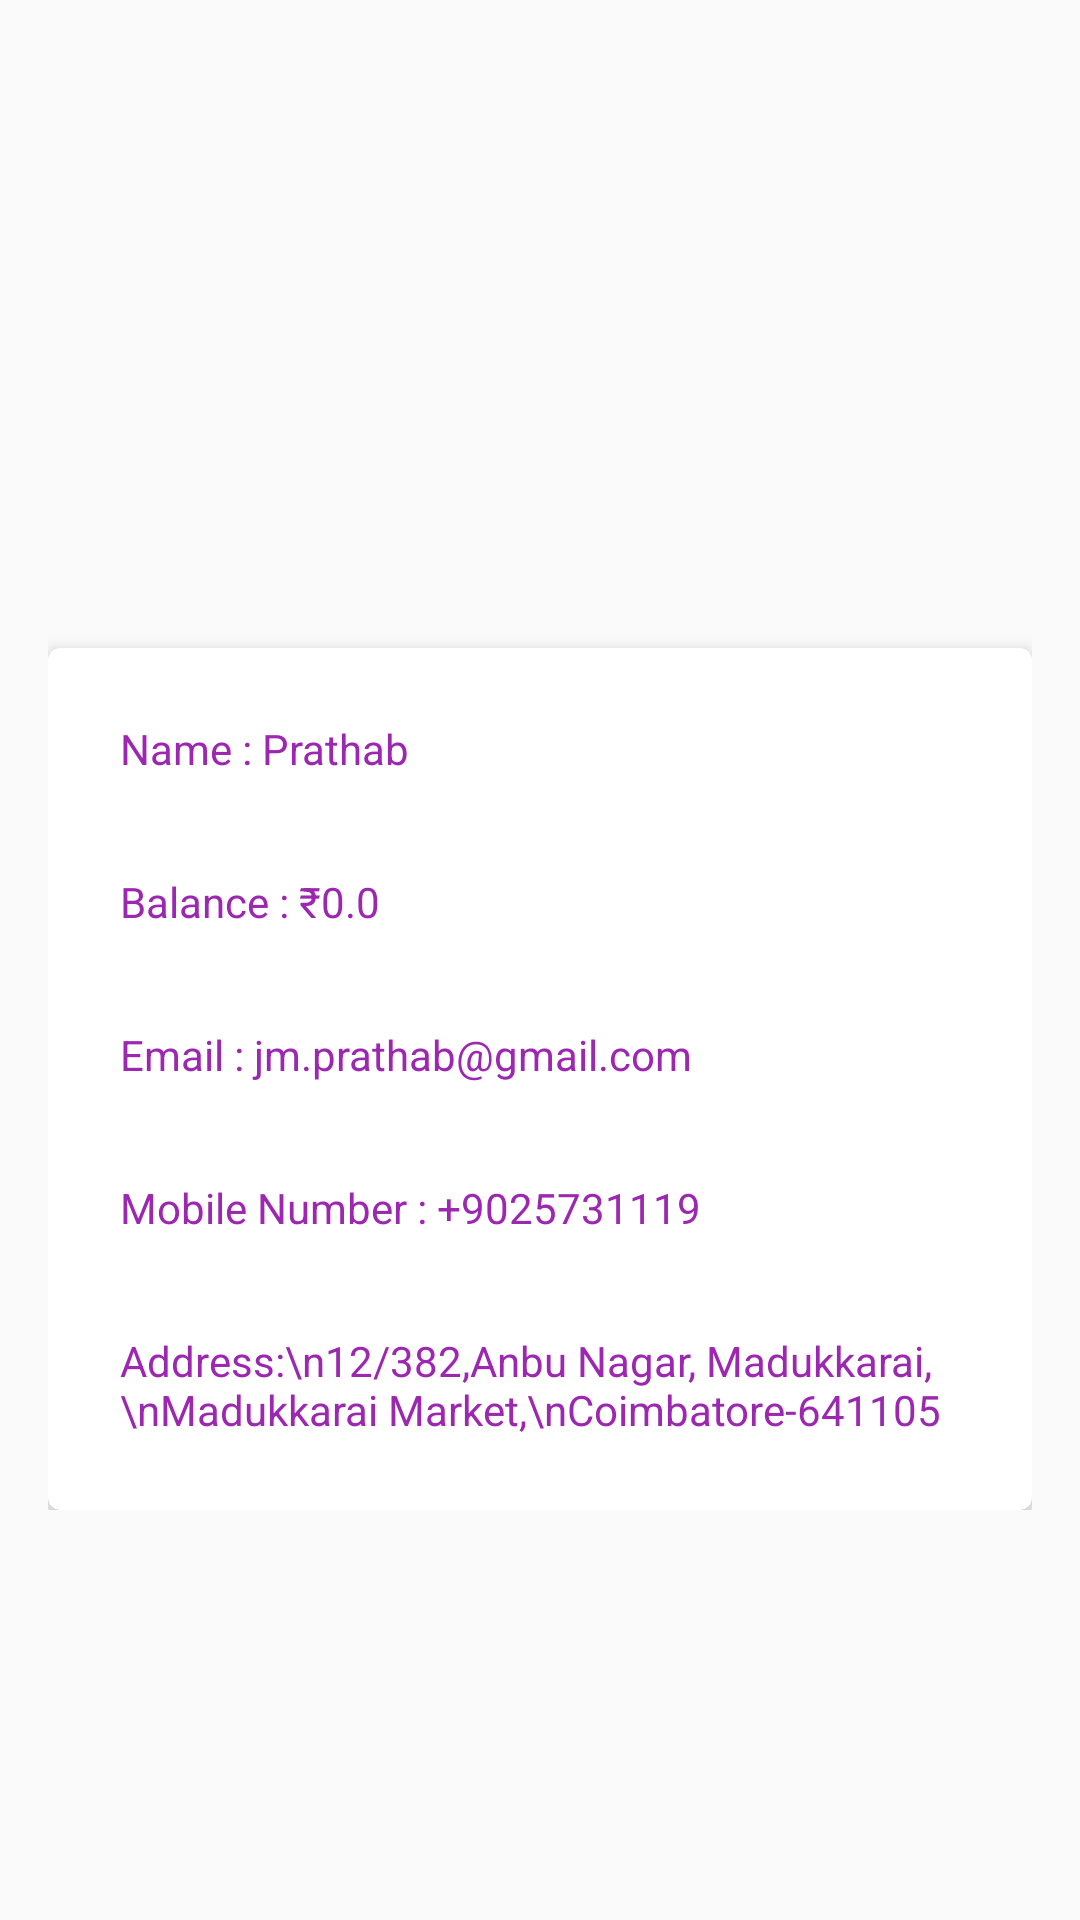

Android layout source for this screen:
<!-- AndroidManifest.xml: application theme AppTheme -->
<!-- res/layout/fragment_my_account.xml -->
<ScrollView xmlns:android="http://schemas.android.com/apk/res/android"
    xmlns:card_view="http://schemas.android.com/apk/res-auto"
    xmlns:tools="http://schemas.android.com/tools"
    android:layout_width="match_parent"
    android:layout_height="match_parent"
    android:orientation="vertical"
    android:padding="8dp"
    tools:context="thin.blog.ibts.MyAccount">

    <LinearLayout xmlns:android="http://schemas.android.com/apk/res/android"
        xmlns:card_view="http://schemas.android.com/apk/res-auto"
        xmlns:tools="http://schemas.android.com/tools"
        android:layout_width="match_parent"
        android:layout_height="wrap_content"
        android:orientation="vertical"
        android:padding="8dp"
        tools:context="thin.blog.ibts.MyAccount">

        <ImageView
            android:id="@+id/qr_code"
            android:layout_width="200dp"
            android:layout_height="200dp"
            android:layout_gravity="center"
            android:contentDescription="QR Code of User"
            android:padding="8dp" />

        <android.support.v7.widget.CardView
            android:id="@+id/card_view"
            android:layout_width="match_parent"
            android:layout_height="wrap_content"
            android:layout_gravity="center"
            card_view:cardCornerRadius="4dp"
            card_view:cardElevation="5dp">

            <LinearLayout
                android:layout_width="match_parent"
                android:layout_height="match_parent"
                android:layout_margin="8dp"
                android:orientation="vertical">

                <TextView
                    android:id="@+id/name"
                    android:layout_width="match_parent"
                    android:layout_height="wrap_content"
                    android:layout_margin="8dp"
                    android:padding="8dp"
                    android:text="Name : Prathab"
                    android:textColor="@color/colorPrimary" />

                <TextView
                    android:id="@+id/balance"
                    android:layout_width="match_parent"
                    android:layout_height="wrap_content"
                    android:layout_margin="8dp"
                    android:padding="8dp"
                    android:text="Balance : ₹0.0"
                    android:textColor="@color/colorPrimary" />

                <TextView
                    android:id="@+id/email"
                    android:layout_width="match_parent"
                    android:layout_height="wrap_content"
                    android:layout_margin="8dp"
                    android:padding="8dp"
                    android:text="Email : jm.prathab@gmail.com"
                    android:textColor="@color/colorPrimary" />

                <TextView
                    android:id="@+id/mobile"
                    android:layout_width="match_parent"
                    android:layout_height="wrap_content"
                    android:layout_margin="8dp"
                    android:padding="8dp"
                    android:text="Mobile Number : +9025731119"
                    android:textColor="@color/colorPrimary" />

                <TextView
                    android:id="@+id/address"
                    android:layout_width="match_parent"
                    android:layout_height="wrap_content"
                    android:layout_margin="8dp"
                    android:padding="8dp"
                    android:text="Address:\n12/382,Anbu Nagar, Madukkarai,\nMadukkarai Market,\nCoimbatore-641105"
                    android:textColor="@color/colorPrimary" />
            </LinearLayout>

        </android.support.v7.widget.CardView>

    </LinearLayout>

</ScrollView>
<!-- resources referenced by this layout -->
<resources>
  <color name="colorPrimary">#9C27B0</color>
  <style name="AppTheme" parent="Theme.AppCompat.Light.NoActionBar">
          
          <item name="colorPrimary">@color/colorPrimary</item> 
          <item name="colorPrimaryDark">@color/colorPrimaryDark</item> 
          <item name="colorAccent">@color/colorAccent</item>
          <item name="colorButtonNormal">@color/colorPrimaryDark</item>
      </style>
  <color name="colorPrimaryDark">#7B1FA2</color>
  <color name="colorAccent">#448AFF</color>
</resources>
